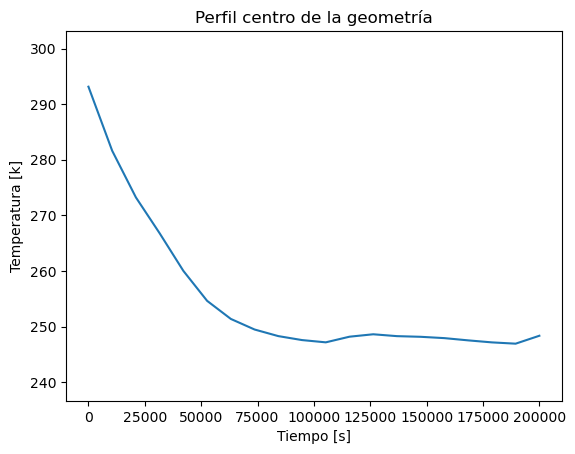

The table this chart was drawn from, first rows:
Step; Tiempo; Temperatura
0; 0,0; 293,15
1; 10526,315789473685; 281,6273240856918
2; 21052,63157894737; 273,2286766175597
3; 31578,947368421053; 266,77821089469364
4; 42105,26315789474; 260,00988468618465
5; 52631,57894736843; 254,62136944082343
6; 63157,89473684211; 251,36503687798685
7; 73684,2105263158; 249,46298926882193
8; 84210,52631578948; 248,27586815838015
9; 94736,84210526316; 247,56159930199559
10; 105263,15789473685; 247,1542736045733
11; 115789,47368421053; 248,16981278149433
12; 126315,78947368421; 248,6052026270451
13; 136842,1052631579; 248,26963814209876
14; 147368,4210526316; 248,15065184213705
15; 157894,73684210528; 247,91220655768302
16; 168421,05263157896; 247,5086581464889
17; 178947,36842105264; 247,14673098944834
18; 189473,68421052632; 246,91434392400924
19; 200000,00000000003; 248,33985927028974
